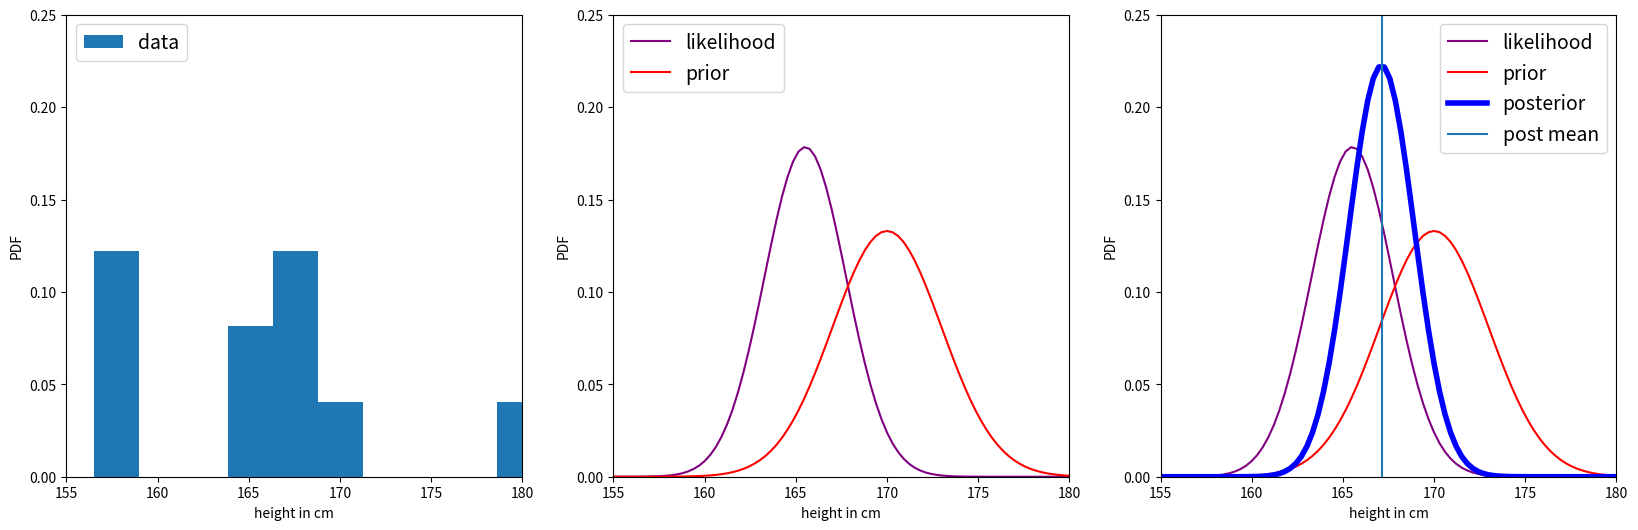
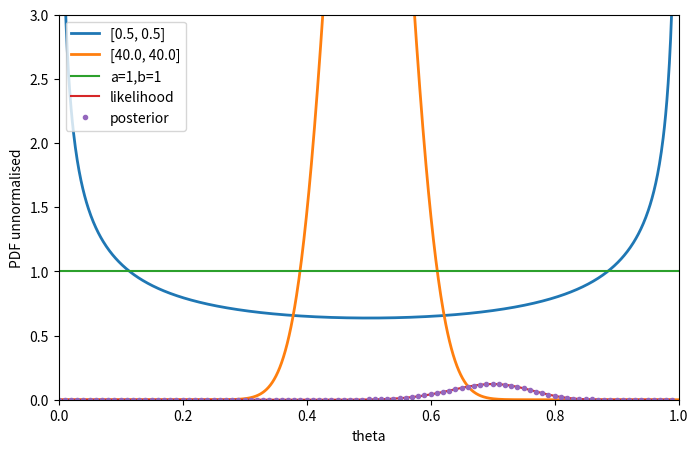

These figures' Python source, in order: (Note: this script raises an exception after producing the figures.)
import numpy as np
import pylab as plt
from scipy.stats import norm

%matplotlib inline

# function for mean of posterior if posterior normal
def post_mean(var_0,var,n,X,mu_0):
    result = (var_0/ (var_0 + (var/n)) ) * X + ((var/n)/(var_0+(var/n)))*mu_0
    return result

# function for width (standard dev) of posterior if posterior normal
def post_std(var_0,var,n):
    result = np.sqrt((var_0*(var/n)) / (var_0 + (var/n)))
    return result

ht = [169.6,166.8,157.1,181.1,158.4,165.6,166.7,156.5,168.1,165.3]
n = len(ht)

var = 50.
err_mean = np.sqrt(var/n)

data_mean = np.mean(ht)
data_var = var
prior_var = 3**2.
prior_mean = 170. 

# set up an array
d = np.linspace(150,180,100)

# these are normal distributions so 
# can use the analytical equations from the notes for posterior
# mean and standard deviation
posterior_mean = post_mean(prior_var,data_var,n,data_mean,prior_mean)

posterior_std = post_std(prior_var,data_var,n)

print(r'likelihood mean and error are {:.3f} +/- {:.3f} cm'.format(data_mean,err_mean))

print('posterior mean and std are {:.3f} +/- {:.3f} cm'.format(posterior_mean,posterior_std))

plt.figure(figsize=(20,6))
# for plotting

plt.subplot(131)
plt.hist(ht,density=True,label='data')
plt.legend(loc='upper left',fontsize=14)
plt.xlim(155,180)
plt.ylim(0,0.25)
plt.xlabel('height in cm')
plt.ylabel('PDF')

plt.subplot(132)
plt.plot(d,norm.pdf(d,data_mean,err_mean),label='likelihood',c='purple') #likelihood
plt.plot(d,norm.pdf(d,prior_mean,np.sqrt(prior_var)),label='prior',c='red') # prior distribution
plt.legend(loc='upper left',fontsize=14)
plt.xlim(155,180)
plt.ylim(0,0.25)
plt.xlabel('height in cm')
plt.ylabel('PDF')

plt.subplot(133)
plt.plot(d,norm.pdf(d,data_mean,err_mean),label='likelihood',c='purple') #likelihood
plt.plot(d,norm.pdf(d,prior_mean,np.sqrt(prior_var)),label='prior',c='red') # prior distribution
plt.plot(d,norm.pdf(d,posterior_mean,posterior_std),label='posterior',c='blue',lw=4)
plt.xlim(155,180)
plt.ylim(0,0.25)
plt.axvline(posterior_mean,label='post mean')
plt.xlabel('height in cm')
plt.legend(loc='upper right',fontsize=14)
plt.ylabel('PDF')
plt.show()

from scipy.stats import beta

plt.figure(figsize=(8,5))

a = [0.5,40.]
b = [0.5,40.]

x = np.linspace(0, 1, 1002)[1:-1]

for i in range(0,len(a)):
    dist = beta(a[i],b[i])
    plt.plot(x, dist.pdf(x),label=[a[i],b[i]],lw=2)
    
plt.xlim(0, 1)
plt.legend()
plt.ylabel('density')
plt.xlabel('theta')

a = 1.0
b = 1.0

x = np.linspace(0, 1, 1002)[1:-1]

dist = beta(a,b)
plt.plot(x, dist.pdf(x),label='a=1,b=1')
plt.xlim(0, 1)
plt.ylim(0, 3)

def post_mean_bin(n,nu,a,b):
    a_post = nu + a
    b_post = n - nu + b
    return (nu+a)/(n+a+b)

def bern_mean(n,nu):
    return nu/n

# let's test some values of nu_test,N_test
nu_test = [2.,8.,80.,800.]
N_test = [10.,10.,100.,1000.]

#
a_prior = 1.
b_prior = 1.

for i in range(0,len(nu_test)):
    print("N=",N_test[i],"nu=",nu_test[i])
    print('ratio between values from data + posterior is \
    {:.3f}'.format(bern_mean(N_test[i],nu_test[i])/post_mean_bin(N_test[i],nu_test[i],a_prior,b_prior)))


import numpy as np
import pylab as plt
import math

%matplotlib inline

nu = 35
N=50

# for plotting
nsteps=100

h = np.arange(0,1,1./nsteps)

likelihood_coin = (math.factorial(N)/(math.factorial(nu)*(math.factorial(N-nu))))*h**nu * (1 - h)**(N - nu) 

# prior is constant = 1 for all x 
prior_coin = [1.0 for i in range(0,len(h))]

# posterior = likelihood x prior
posterior_coin = likelihood_coin*prior_coin

#let's save an array of x and y for working out credible intervals later

plt.plot(h,likelihood_coin,label='likelihood')
plt.plot(h,posterior_coin,'.',label='posterior')

#plt.xlim(0,1)
plt.ylabel('PDF unnormalised')
plt.xlabel('theta')
plt.legend(loc='upper left')

# posterior_mean 
nu =35.
N=50.

# uniform prior = beta(1,1) ie a=1, b=1
a = 1.
b = 1.

# posterior mean + std from analytical approx in lecture notes
posterior_mean_coin = np.float((nu+a)/(N+a+b))
posterior_std_coin = np.sqrt( posterior_mean_coin*(1-posterior_mean_coin)/(nu+a+N-nu+b+1))

# set up credible intervals = mean + / - 1.96 x sigma
HDI_a = posterior_mean_coin+1.96*posterior_std_coin
HDI_b = posterior_mean_coin-1.96*posterior_std_coin

plt.plot(h,likelihood_coin,label='likelihood',c='purple')
plt.plot(h,posterior_coin,'.',label='posterior',c='black',lw=2)

# this makes nice shaded regions to show off where the ROPE is
plt.axvspan(0.5-0.025,0.5+0.025,color='green',label='ROPE',alpha=0.3)
plt.axvspan(HDI_b,HDI_a,color='pink',label='95% HDI',alpha=0.3)

plt.axvline(0.5,color='green',label='theta=0.5')
plt.ylabel('PDF unnormalised')
plt.xlabel('theta')
plt.legend(loc='upper left')

# can use norm.interval to get the interval out for 95% 
# note that 95% is roughly equivalent to 2xstandard deviations so they can use that
HDI_1,HDI_2 = norm.interval(0.95,posterior_mean,posterior_std)
print('95% confidence intervals are {:.3f} and {:.3f} cm'.format(HDI_1,HDI_2))

plt.plot(d,norm.pdf(d,posterior_mean,posterior_std),label='posterior',c='blue',lw=2)
plt.axvline(posterior_mean,label='mean posterior',color='blue',alpha=0.5)
plt.axvline(posterior_mean+posterior_std,color='blue',ls='-.',alpha=0.5)
plt.axvline(posterior_mean-posterior_std,color='blue',ls='-.',alpha=0.5)
plt.axvspan(HDI_1,HDI_2,facecolor='red', alpha=0.2, label = '95% HDI')
plt.legend(loc='upper left')
plt.xlim(150,180)
#plt.ylim(0,0.3)
plt.xlabel('height in cm')
plt.ylabel('PDF')

%matplotlib inline

# can use norm.interval to get the interval out for 95% 
HDI_1,HDI_2= norm.interval(0.95,posterior_mean,posterior_std)
print('95% confidence intervals are {:.3f} and {:.3f} cm'.format(HDI_1,HDI_2))

plt.plot(d,norm.pdf(d,posterior_mean,posterior_std),label='posterior',c='blue',lw=2)
plt.axvline(posterior_mean,label='mean posterior',color='blue',alpha=0.5)
plt.axvline(posterior_mean+posterior_std,color='blue',ls='-.',alpha=0.5)
plt.axvline(posterior_mean-posterior_std,color='blue',ls='-.',alpha=0.5)
plt.axvspan(HDI_1,HDI_2,facecolor='red', alpha=0.2, label = '95% HDI')
plt.axvspan(170,170+10,facecolor='purple', alpha=0.5, label = 'ROPE')

plt.legend(loc='upper left')
plt.xlim(150,180)
plt.ylim(0,0.3)
plt.xlabel('height in cm')
plt.ylabel('PDF')